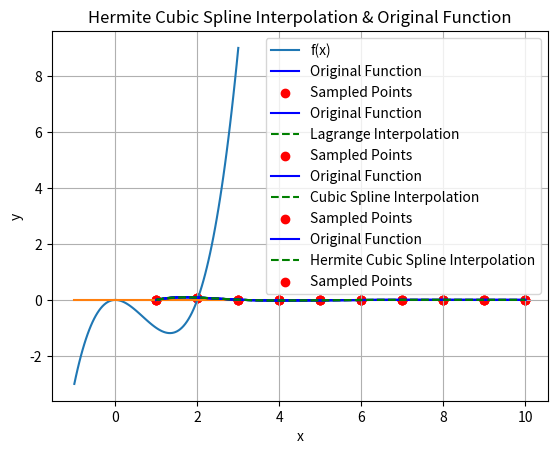

Here is the Python script that generated this plot:
import numpy as np
import matplotlib.pyplot as plt

def f(x):
    return x ** 3 - 2 * x ** 2

# Visualize f(x) and see the roots
xd = np.linspace(-1,3,100)
yd = f(xd)
plt.figure()
plt.plot(xd,yd, label='f(x)')
plt.plot(xd,np.zeros(len(xd)))
plt.legend()
plt.show()

from scipy.optimize import bisect


x_root = bisect(f, 1.5, 3, xtol=1e-6) #xtol is an optional argument specifying how precise we want the answer
# Note that the input arguments are the following
# 1. f the function for which you want to find the roots
# 2. "1.5" the lower value (xl) that you use to bracket the root. You should adjust it based on the function 
# you have to solve
# 3. "3" is the upper value (xu) that you use to bracket the root.  You should adjust it based on the function 
# you have to solve
# 4. xtol = 1e-6 is the tolerance. The smaller, the more precise the roots are


print("The root x is approximately x=%14.12g,\n"
      "the error is less than 1e-6." % (x_root))
print("The exact error is %g." % (2 - x_root))

from scipy.optimize import brentq

def f(x):
    return x ** 3 - 2 * x ** 2

x = brentq(f, 0.5,3, xtol=1e-6)

print("The root x is approximately x=%14.12g,\n"
      "the error is less than 1e-6." % (x))
print("The exact error is %g." % (2 - x))

# Code for Exercise 1

from scipy.optimize import fsolve

def f(x,a,b):
    return a*x**3 - b*x**2

a = 1
b = 2
x = fsolve(f, x0=[-0.5,4], args=(a,b))           # look for two roots starting with 0 and 3
# here the input arguments are
# 1. "f" the function for which you want to find a solution
# 2. "x0" the initial guess of solutions
# the length of x0 must be at least as large as the number of roots
# in this example, there are two roots, 0 and 2
# so x0 = [-0.5,4]
# however, it would also work if you have x0 = [-0.5,4,2, 4]
# try it yourself and see what happens in that case
# args=(a,b) are parameters in the function "f" that you can specify



print("Number of roots is", len(x))
print("The root(s) are ", x)

# Code for Exercise 2



import numpy as np
import matplotlib.pyplot as plt

# Define the function we want to sample.
def original_function(x):
    return np.sin(x) * np.exp(-x) * np.log(x)

# Define the range and sample the function over 10 points between 1 and 10.
x_sample = np.linspace(1, 10, 10)
y_sample = original_function(x_sample)

# Define a dense range to plot the original function smoothly.
x_dense = np.linspace(1, 10, 400)
y_dense = original_function(x_dense)

# Plot the original function.
plt.plot(x_dense, y_dense, label='Original Function', color='blue')

# Plot the sampled points.
plt.scatter(x_sample, y_sample, color='red', label='Sampled Points')
plt.title('Sampled Data & Original Function')
plt.xlabel('x')
plt.ylabel('y')
plt.legend()
plt.grid(True)
plt.show()


from scipy.interpolate import lagrange

# Construct the Lagrange interpolating polynomial using the sampled data.
lagrange_poly = lagrange(x_sample, y_sample)

# Evaluate the Lagrange polynomial for the dense x-values.
y_lagrange = lagrange_poly(x_dense)

# Plot the original function.
plt.plot(x_dense, y_dense, label='Original Function', color='blue')

# Plot the result of the Lagrange interpolation.
plt.plot(x_dense, y_lagrange, label='Lagrange Interpolation', linestyle='--', color='green')

# Highlight the sampled points.
plt.scatter(x_sample, y_sample, color='red', label='Sampled Points')
plt.title('Lagrange Interpolation & Original Function')
plt.xlabel('x')
plt.ylabel('y')
plt.legend()
plt.grid(True)
plt.show()


from scipy.interpolate import CubicSpline

# Construct the cubic spline interpolation using the sampled data.
cubic_spline = CubicSpline(x_sample, y_sample)

# Evaluate the cubic spline for the dense x-values.
y_cubic = cubic_spline(x_dense)

# Plot the original function.
plt.plot(x_dense, y_dense, label='Original Function', color='blue')

# Plot the result of the cubic spline interpolation.
plt.plot(x_dense, y_cubic, label='Cubic Spline Interpolation', linestyle='--', color='green')

# Highlight the sampled points.
plt.scatter(x_sample, y_sample, color='red', label='Sampled Points')
plt.title('Cubic Spline Interpolation & Original Function')
plt.xlabel('x')
plt.ylabel('y')
plt.legend()
plt.grid(True)
plt.show()


from scipy.interpolate import CubicHermiteSpline

# Define the function we want to sample.
def original_function(x):
    return np.sin(x) * np.exp(-x) * np.log(x)

def central_difference(func, x, h=1e-5):
    """
    Compute the derivative of the function using the central difference method.
    :param func: The function to differentiate.
    :param x: Points at which the derivative should be estimated.
    :param h: Small difference for differentiation.
    :return: Estimated derivative values at the points x.
    """
    return (func(x + h) - func(x - h)) / (2 * h)

# Using the central_difference method with the original function to compute derivatives at the sampled points.
dy_sample = central_difference(original_function, x_sample)

# Construct the Hermite cubic spline using the sampled data and computed derivatives.
hermite_spline = CubicHermiteSpline(x_sample, y_sample, dy_sample)

# Evaluate the Hermite spline for the dense x-values.
y_hermite = hermite_spline(x_dense)

# Plot the original function.
plt.plot(x_dense, y_dense, label='Original Function', color='blue')

# Plot the result of the Hermite cubic spline interpolation.
plt.plot(x_dense, y_hermite, label='Hermite Cubic Spline Interpolation', linestyle='--', color='green')

# Highlight the sampled points.
plt.scatter(x_sample, y_sample, color='red', label='Sampled Points')
plt.title('Hermite Cubic Spline Interpolation & Original Function')
plt.xlabel('x')
plt.ylabel('y')
plt.legend()
plt.grid(True)
plt.show()


# Code for the exercise